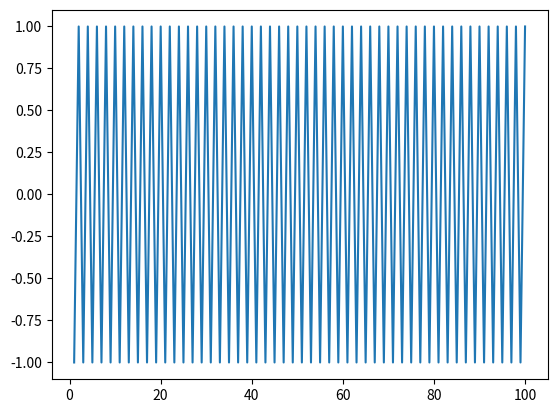

This chart was generated by the following Python code:
# -*- coding: utf-8 -*-
"""
Created on Sat Nov 28 18:03:19 2020

@author: duola
"""

from sympy import *
import numpy as np
import matplotlib.pyplot as plt
import mpl_toolkits.axisartist as axisartist\
    
def function(x):
    return x**3-2*x+2

def gradient(x):
    return 3*x**2-2
   
def Newton_method(x):
    n=1
    d=[]
    f=function(x)
    X=[]
    grad=gradient(x)
    while f!=0 and n<=100:
        x-=f/grad
        X.append(x)
        d.append(f/grad)
        f=function(x)
        grad=gradient(x)
        n+=1
    return X,d
X,d=Newton_method(0)
n=[]
for i in range(100):
    n.append(i+1)
#plt.plot(n,X)
plt.plot(n,d)
plt.show()
